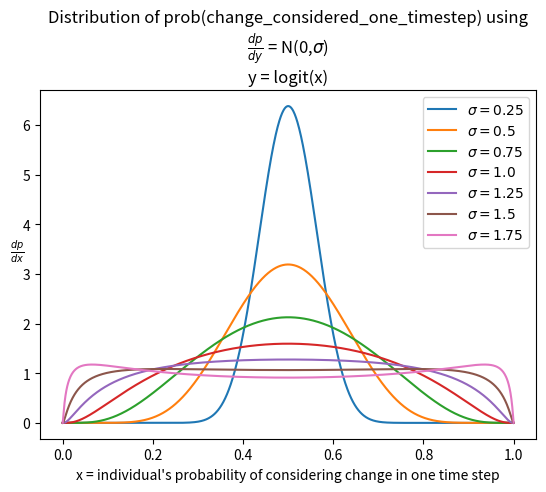

This chart was generated by the following Python code:
# Each person will have a different probability of considering changing their
# diet in each time step because resistance to change differs from person to
# person.  If we know what that probability is for a given individual then we
# can decide at each time step whether to leave their state the same, or
# update their state randomly.  If we update their state randomly we use
# the probabilities based on their social ties to randomly select a new state.

# Let's call the a person's probability of considering a change in one time step, or x.
# In Generalized Linear Models where a response variable x is a probability or a proportion,
# a link function y = logit(x) is used, and the residuals of y, not x, are
# are normally distributed.  In this case there are no independent variables so y itself is
# normally distrubuted.  The link function transforms from a bounded domain [0,1] to an unbounded
# domain [-\infty, +\infty] which can be used with a normal distribution.
#
# We want to find a distribution for x, also known as a PDF or dp/dx.
# We can assume that the mean is 0.5 if we do not fix the time step.  (We have nominally
# declared a timestep is 6 months, but nothing depends on this.)
# We cannot use the normal distribution N(0.5, sigma) because the domain of x is
# restricted to [0,1] not [-\infty, +\infty].
# If we define y = logit(x) that transforms an x-domain of [0,1] to a y-domain of  [-\infty, +\infty]
# so let's assume that y is normally distributed and see what distributions this gives us

import matplotlib.pyplot as plt
from scipy.stats import norm
import numpy as np
import scipy

fig = plt.figure()

# Define the domain in terms of x and of its transform y
epsilon = 0.0001
x = np.linspace(0+epsilon,1-epsilon, 1000)
y = np.log(x/(1-x)) # equiv to scipy.special.logit(x)
dydx = (1/x + 1/(1-x))

# Function which returns dp/dx given a standard deviation of dp/dy
def pdf(sigma):
    dpdy = norm.pdf(y,0,sigma)
    dpdx = dpdy * dydx
    return dpdx

# Plot pdf dp/dx for several values of sigma
for sigma in np.arange(.25,2,.25):
    plt.plot(x, pdf(sigma), label=f'$\sigma={sigma}$')

plt.legend()
plt.ylabel('$\\frac{dp}{dx}$', rotation=0)
plt.xlabel("x = individual's probability of considering change in one time step")
plt.title('Distribution of prob(change_considered_one_timestep) using\n$\\frac{dp}{dy}$ = N(0,$\sigma$)\ny = logit(x)')
fig.subplots_adjust(top=fig.subplotpars.top * .95)
plt.ion()
plt.show()
